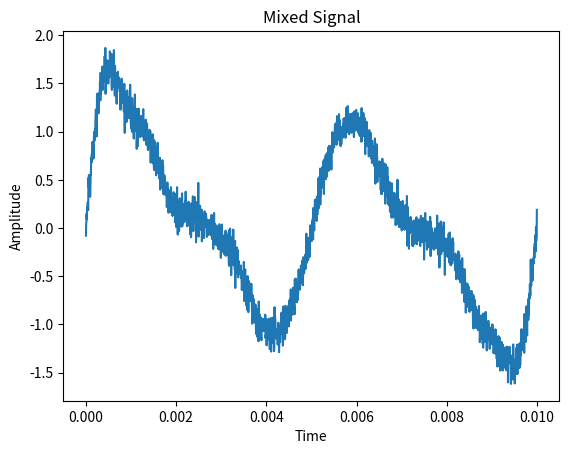

Source code (Python):
import numpy as np
import pandas as pd
import matplotlib.pyplot as plt
from scipy.signal import argrelextrema
# %%定义正弦波的参数
amplitudes =  [0.01,0.01,0.01,0.10,0.01,0.01,0.01,1.00,0.01,0.01,0.01,0.10,0.01,0.01,0.01,0.50,0.01,0.01,0.01,0.10,0.01,0.01,0.01,0.09,0.01,0.01,0.01,0.08,0.01,0.01,0.01,0.07,0.01,0.01,0.01,0.06,0.01,0.01,0.01,0.05]  # 振幅
frequencies = [25  ,50  ,75  ,100 ,125 ,150 ,175 ,200 ,225 ,250 ,275 ,300 ,325 ,350 ,375 ,400 ,425 ,450 ,475 ,500 ,525 ,550 ,575 ,600 ,625 ,650 ,675 ,700 ,725 ,750 ,775 ,800 ,825 ,850 ,875 ,900 ,925 ,950 ,975 ,1000]  # 频率
sampling_rate = 200000  # 采样率
duration = 1/100  # 信号时长
rpm = 6000
rps = rpm/60
degps = 360/rps
# %%生成时间序列和角度序列
t = np.linspace(0, duration, int(duration * sampling_rate), endpoint=False)
deg = np.linspace(0, 360, int(duration * sampling_rate), endpoint=False)
# deg = np.arange(0,360,0.18)
# %%生成正弦波信号
signals = []
for amplitude, frequency in zip(amplitudes, frequencies):
    signal = amplitude * np.sin(2 * np.pi * frequency * t)
    signals.append(signal)
# %%合并信号
mixed_signal = np.sum(signals, axis=0)
# %%添加高斯白噪音
noise = np.random.normal(0, 0.1, len(t))
mixed_signal = mixed_signal + noise
# %%创建DataFrame并保存为.csv文件
# %%保存文件
df1 = pd.DataFrame({
    "freq":frequencies,
    "amp":amplitudes,
})
df1.to_csv('Simulation\Data\simSignal1.csv',index=False)
df2 = pd.DataFrame({
    "t":t,
    "deg":deg,
    "mixed_signal":mixed_signal
})
df2.to_csv('Simulation\Data\simSignal2.csv',index=False)
# %%仿真信号波形图像
plt.plot(t, mixed_signal)
plt.xlabel('Time')
plt.ylabel('Amplitude')
plt.title('Mixed Signal')
plt.show()